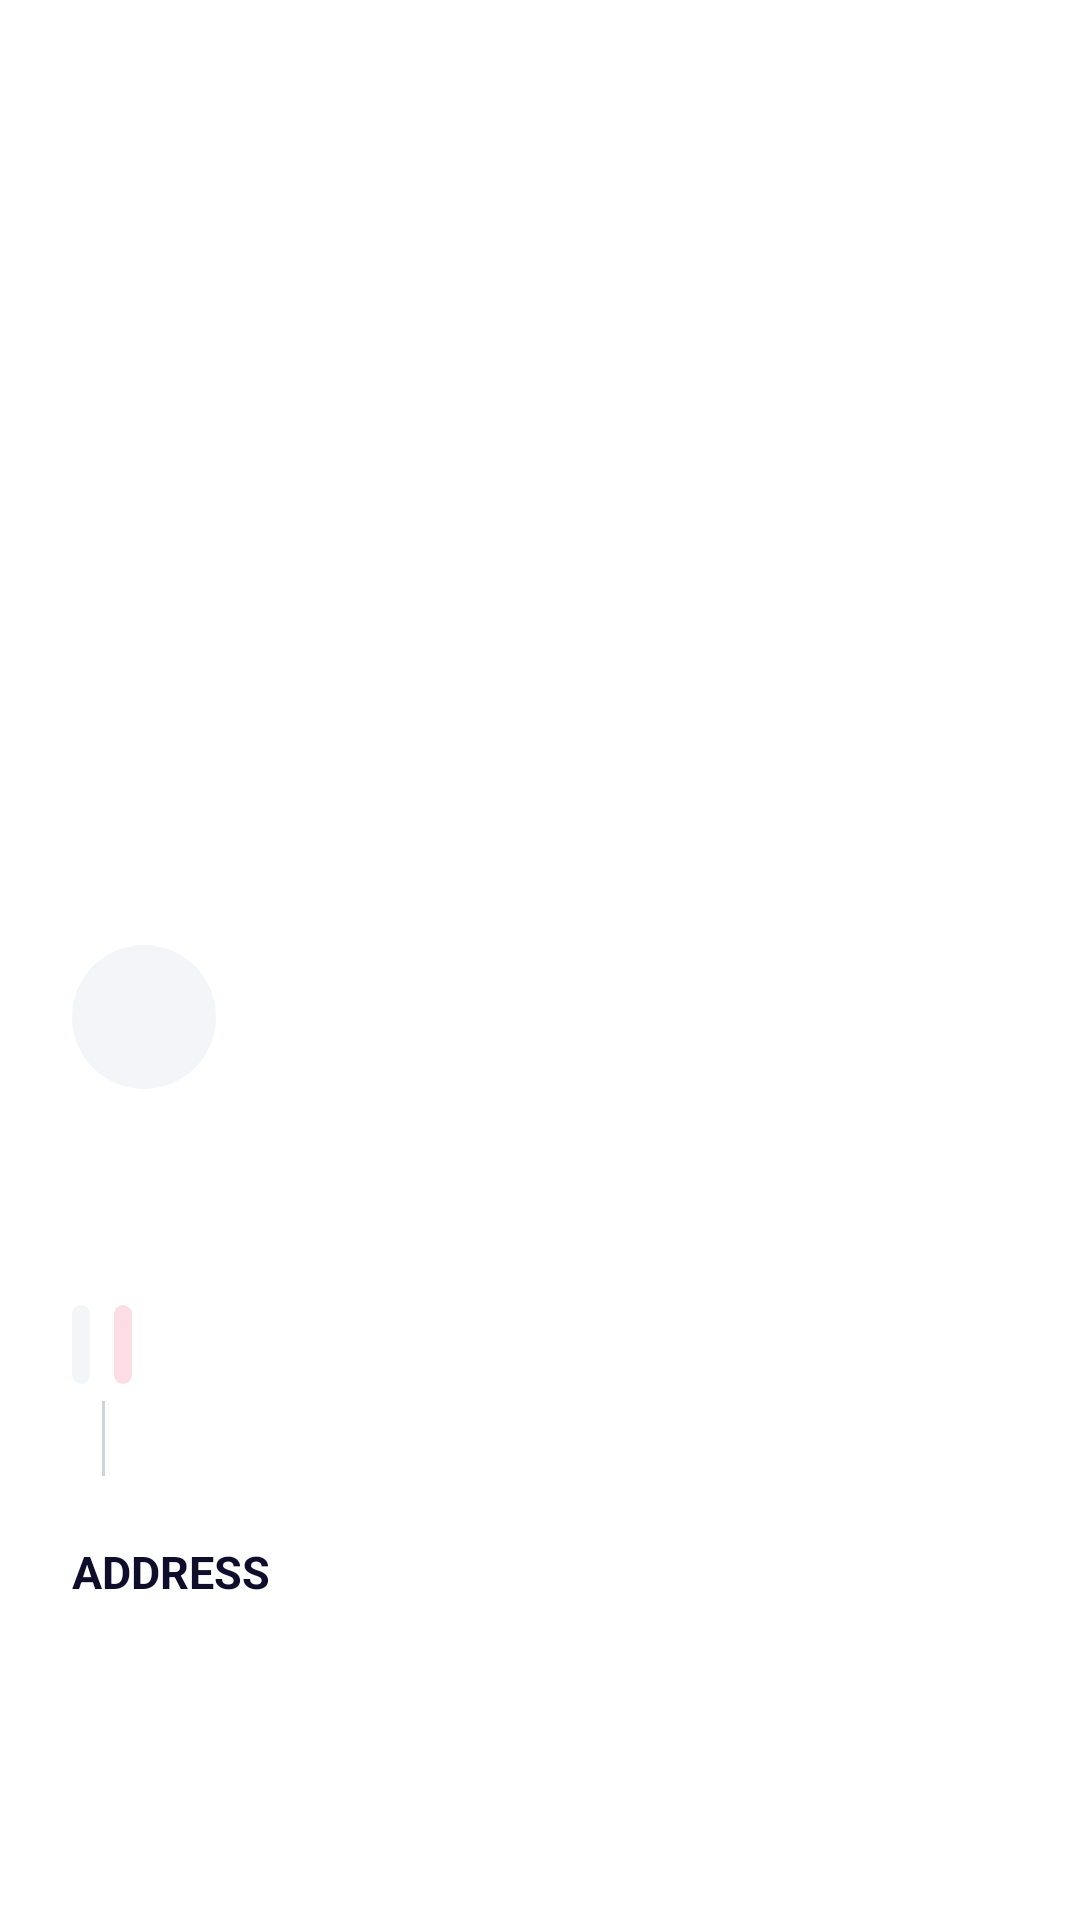

Here is an Android app screen rendered from its layout file. Give the layout XML and the strings, colors and styles it references.
<!-- AndroidManifest.xml: application theme Theme.Patronus -->
<!-- res/layout/device_holder_details_fragment.xml -->
<?xml version="1.0" encoding="utf-8"?>
<RelativeLayout
    xmlns:android="http://schemas.android.com/apk/res/android"
    android:layout_width="match_parent"
    android:layout_height="match_parent"
    android:paddingStart="24dp"
    android:paddingEnd="24dp"
    android:paddingTop="15dp">

    <View
        android:id="@+id/map"
        android:layout_width="match_parent"
        android:layout_height="300dp"/>

    <com.google.android.material.imageview.ShapeableImageView
        android:id="@+id/userImage"
        android:layout_below="@id/map"
        android:layout_width="48dp"
        android:layout_height="48dp"
        android:scaleType="centerCrop"
        style="@style/Style.App.circleImageView"/>

    <TextView
        android:id="@+id/imageAlternativeTV"
        android:layout_below="@id/map"
        android:layout_width="48dp"
        android:layout_height="48dp"
        android:gravity="center"
        android:textSize="22sp"
        android:background="@drawable/bg_circle" />

    <TextView
        android:id="@+id/userFullName"
        android:layout_below="@id/userImage"
        android:layout_width="wrap_content"
        android:layout_height="wrap_content"
        android:layout_marginTop="24dp"
        android:textSize="27sp"
        android:textStyle="bold"
        android:textColor="@color/black_text"/>

    <View
        android:id="@+id/tagPlaceHolder"
        android:layout_width="1dp"
        android:layout_height="20dp"
        android:layout_below="@id/userFullName"
        android:layout_toEndOf="@+id/banTag"
        android:layout_marginTop="12dp" />

    <TextView
        android:id="@+id/famTag"
        android:layout_width="wrap_content"
        android:layout_height="wrap_content"
        android:layout_below="@id/userFullName"
        android:layout_marginTop="12dp"
        android:layout_marginEnd="8dp"
        android:textSize="15sp"
        android:padding="3dp"
        android:background="@drawable/bg_grey_tag"/>

    <TextView
        android:id="@+id/banTag"
        android:layout_width="wrap_content"
        android:layout_height="wrap_content"
        android:layout_toEndOf="@id/famTag"
        android:layout_below="@id/userFullName"
        android:layout_marginTop="12dp"
        android:textSize="15sp"
        android:padding="3dp"
        android:background="@drawable/bg_pink_tag"
        android:textColor="@color/pink_text" />

    <TextView
        android:id="@+id/userGender"
        android:layout_width="wrap_content"
        android:layout_height="wrap_content"
        android:layout_below="@id/tagPlaceHolder"
        android:layout_marginTop="12dp"
        android:textSize="17sp"
        android:textColor="@color/lightest_black_text"/>

    <View
        android:id="@+id/vertDiv"
        android:layout_below="@id/tagPlaceHolder"
        android:layout_toEndOf="@id/userGender"
        android:layout_width="1dp"
        android:layout_height="25dp"
        android:layout_marginTop="12dp"
        android:layout_marginStart="10dp"
        android:layout_marginEnd="10dp"
        android:background="@color/div_grey"/>

    <TextView
        android:id="@+id/userPhoneNumber"
        android:layout_width="wrap_content"
        android:layout_height="wrap_content"
        android:layout_below="@id/tagPlaceHolder"
        android:layout_toEndOf="@id/vertDiv"
        android:layout_marginTop="12dp"
        android:textSize="17sp"
        android:textColor="@color/lightest_black_text"/>

    <TextView
        android:id="@+id/userAddressTitle"
        android:layout_below="@id/userPhoneNumber"
        android:layout_width="wrap_content"
        android:layout_height="wrap_content"
        android:layout_marginTop="24dp"
        android:text="@string/address_title"
        android:textSize="15sp"
        android:textStyle="bold"
        android:textColor="@color/black_text"/>

    <TextView
        android:id="@+id/userAddress"
        android:layout_below="@id/userAddressTitle"
        android:layout_width="wrap_content"
        android:layout_height="wrap_content"
        android:layout_marginTop="12dp"
        android:textSize="17sp"
        android:textColor="@color/lightest_black_text"/>

    <ProgressBar
        android:id="@+id/progressBar"
        android:layout_width="match_parent"
        android:layout_height="wrap_content"
        android:indeterminate="true"
        android:visibility="gone"
        android:layout_centerInParent="true"/>

    <TextView
        android:id="@+id/messageTV"
        android:layout_width="wrap_content"
        android:layout_height="wrap_content"
        android:visibility="gone"
        android:layout_centerInParent="true" />

</RelativeLayout>
<!-- resources referenced by this layout -->
<resources>
  <color name="black_text">#0E0E2C</color>
  <color name="div_grey">#CED4DA</color>
  <color name="lightest_black_text">#8C8CA1</color>
  <color name="pink_text">#F4587B</color>
  <!-- drawable bg_circle (drawable) -->
  <?xml version="1.0" encoding="utf-8"?>
  <shape
      xmlns:android="http://schemas.android.com/apk/res/android"
      android:shape="oval">
  
      <solid
          android:color="@color/background_light_grey"/>
  
      <size
          android:width="120dp"
          android:height="120dp"/>
  </shape>
  <!-- drawable bg_grey_tag (drawable) -->
  <?xml version="1.0" encoding="UTF-8"?>
  <shape xmlns:android="http://schemas.android.com/apk/res/android">
      <solid android:color="@color/background_light_grey" />
      <corners android:radius="5dp" />
  </shape>
  <!-- drawable bg_pink_tag (drawable) -->
  <?xml version="1.0" encoding="UTF-8"?>
  <shape xmlns:android="http://schemas.android.com/apk/res/android">
      <solid android:color="@color/tag_pink" />
      <corners android:radius="5dp" />
  </shape>
  <string name="address_title">ADDRESS</string>
  <style name="Style.App.circleImageView" parent="">
          <item name="shapeAppearance">@style/ShapeAppearanceOverlay.App.circleImageView</item>
      </style>
  <style name="Theme.Patronus" parent="Theme.MaterialComponents.DayNight.DarkActionBar">
          
          <item name="colorPrimary">@color/white</item>
          <item name="colorPrimaryVariant">@color/div_grey</item>
          <item name="colorOnPrimary">@color/black_text</item>
          
          <item name="colorSecondary">@color/teal_200</item>
          <item name="colorSecondaryVariant">@color/teal_700</item>
          <item name="colorOnSecondary">@color/black</item>
          
          <item name="android:statusBarColor">?attr/colorPrimaryVariant</item>
          
  
          
          <item name="windowActionBar">false</item>
          <item name="windowNoTitle">true</item>
  
          
          <item name="actionBarSize">76dp</item>
      </style>
  <color name="background_light_grey">#F4F5F8</color>
  <color name="tag_pink">#FCDDE4</color>
  <style name="ShapeAppearanceOverlay.App.circleImageView" parent="">
          <item name="cornerFamily">rounded</item>
          <item name="cornerSize">50%</item>
      </style>
  <color name="white">#FFFFFFFF</color>
  <color name="teal_200">#FF03DAC5</color>
  <color name="teal_700">#FF018786</color>
  <color name="black">#FF000000</color>
</resources>
